Dataset: floro-dataset (GitHub, ThaRushi0809/floro-dataset). Classes: anthracnose, healthy, soft rot.

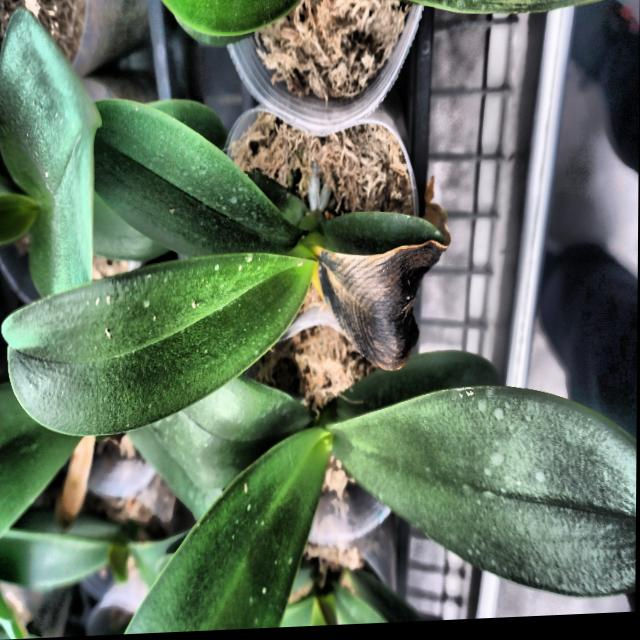
Label: anthracnose

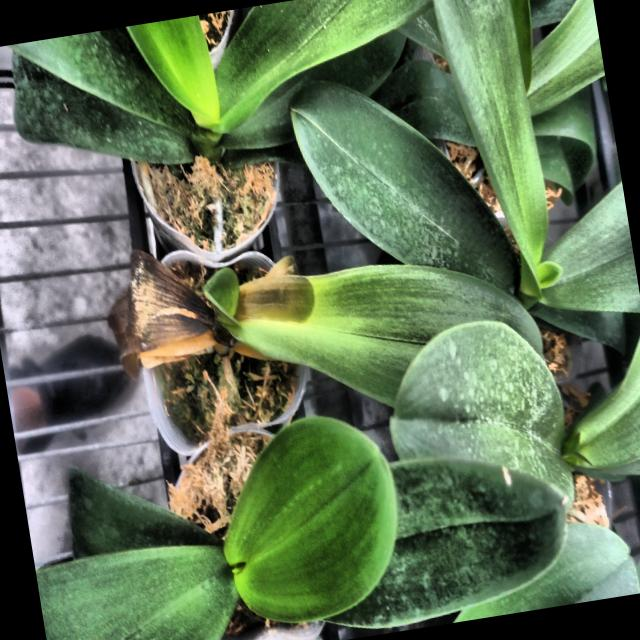
Label: soft rot

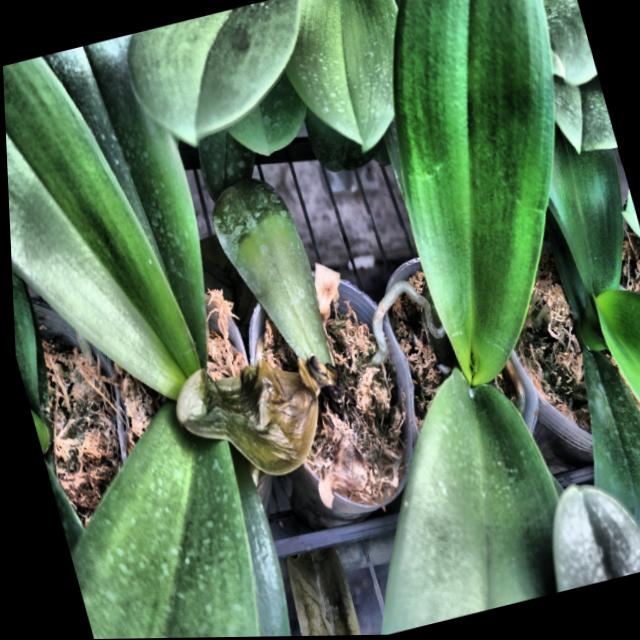
Label: soft rot

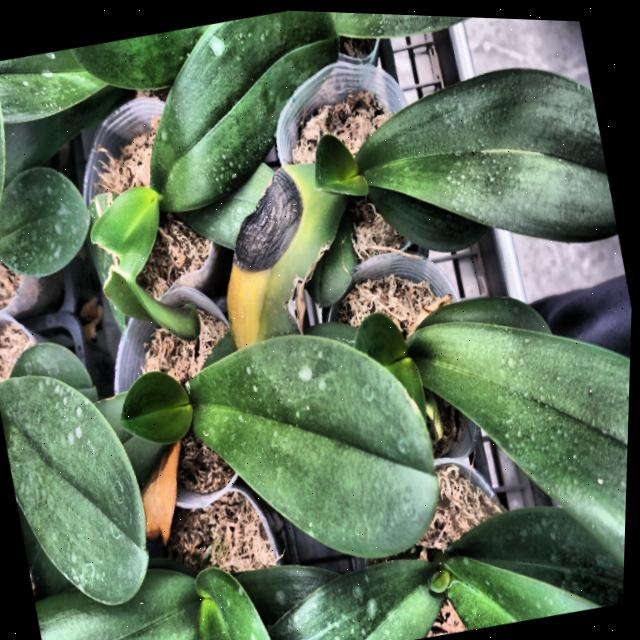
Label: anthracnose

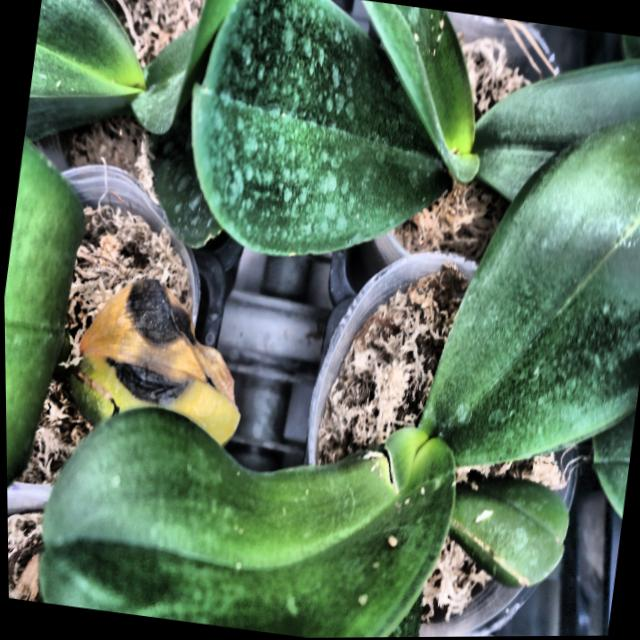
Label: anthracnose

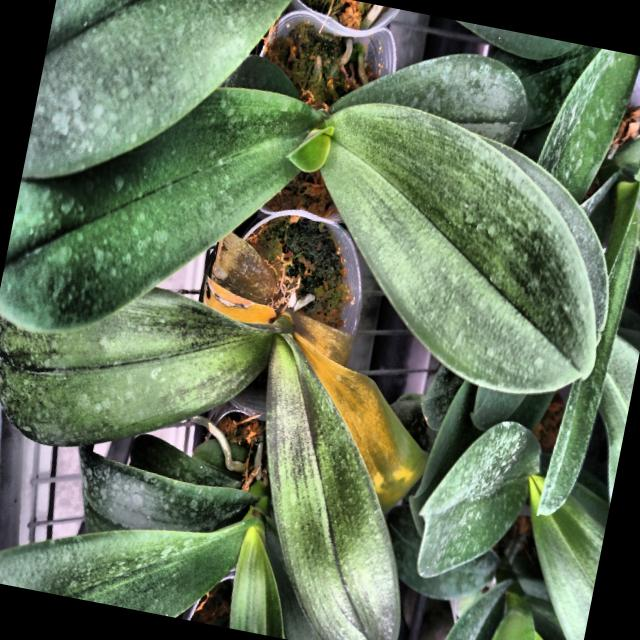
Label: soft rot
